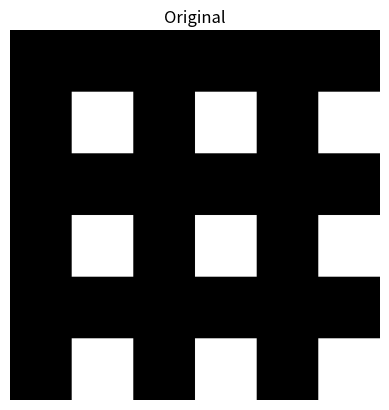
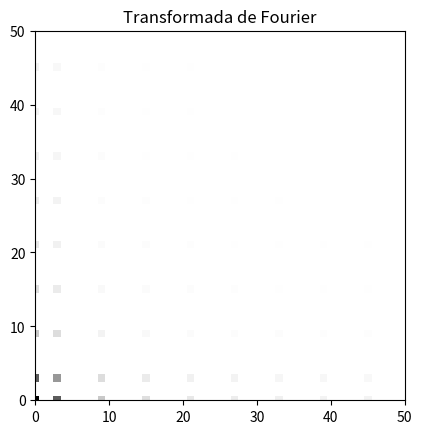

The script that saved these images, in order:
import matplotlib
import matplotlib.pyplot as plt

import numpy as np

a = np.zeros([300, 300])

s = a.shape

for i in range(0,s[0]):
    for j in range(0,s[1]):
        if(j%100 >= 50 and i%100 >= 50):
            a[i,j] = 1
        else:
            a[i,j] = -1

transform = np.fft.rfft2(a, norm="ortho")

transformM = np.abs(transform).astype('float64')

m = 1/(transformM.min() - transformM.max())
b = 1-m*transformM.min()

for i in range(0, transformM.shape[0]):
    for j in range(0, transformM.shape[1]):
        transformM[i,j] *= m
        transformM[i,j] += b
        
fig, ax = plt.subplots(1, 1)
ax.imshow(a, cmap=plt.cm.gray)
ax.set_title('Original')
ax.axis('off')

fig1, ax1 = plt.subplots(1, 1)
ax1.imshow(transformM, cmap=plt.cm.gray)
ax1.set_title('Transformada de Fourier')
plt.xlim(0,50)
plt.ylim(0,50)

plt.show()